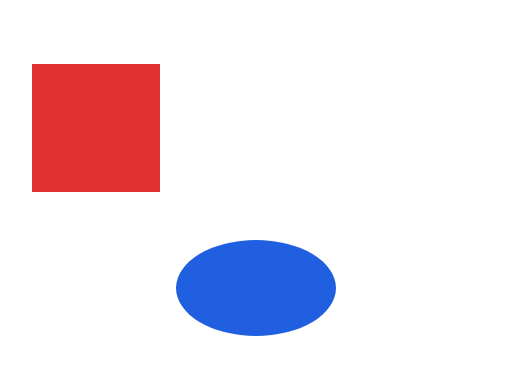
t = 0.00 s
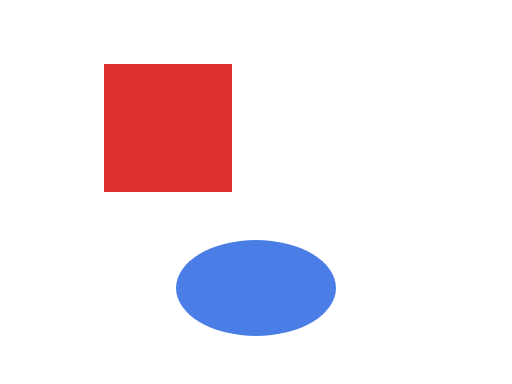
t = 0.13 s
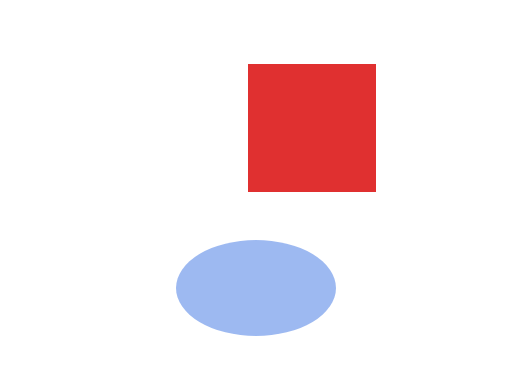
t = 0.38 s
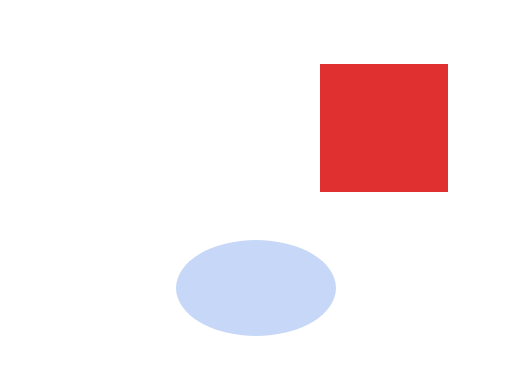
t = 0.50 s
t = 0.63 s: frame unchanged from t = 0.38 s, image omitted
t = 0.88 s: frame unchanged from t = 0.13 s, image omitted

The animated SVG that drew these frames (rendered in a browser with its animation timeline set to each time). Animation: 2 SMIL elements (animate=2); one cycle of 1.00 s, repeats indefinitely.

<svg xmlns="http://www.w3.org/2000/svg" width="64" height="48" viewBox="0 0 64 48">
<rect id="box" x="4" y="8" width="16" height="16" fill="#e03030"><animate attributeName="x" values="4;40;4" dur="1s" repeatCount="indefinite"/></rect>
<ellipse id="dot" cx="32" cy="36" rx="10" ry="6" fill="#2060e0"><animate attributeName="opacity" values="1;0.25;1" dur="1s" repeatCount="indefinite"/></ellipse>
</svg>
